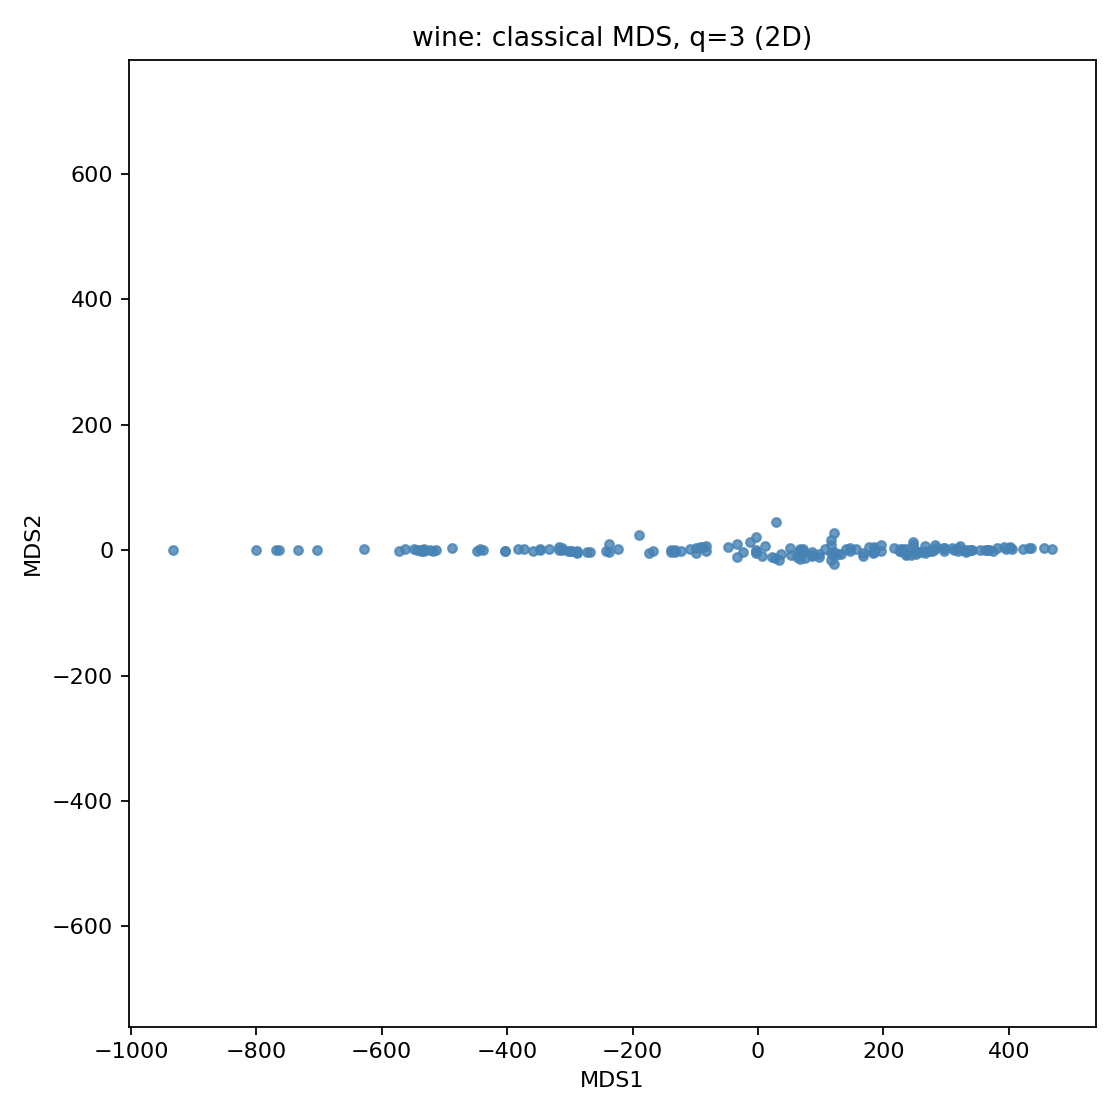

The file beside this chart, header and first rows:
MDS1, MDS2
-318.1, 4.734
-303.1, -1.059
-438.1, 0.1326
-733.1, 0.5886
11.87, 6.381
-703.1, 0.6354
-543.1, -0.5755
-548.1, 2.154
-298.1, -1.9
-298.1, -1.627
-763.1, -0.02098
-533.1, -0.7339
-573.1, -1.465
-403.1, -1.749
-800.1, -0.3248
-563.1, 1.172
-533.1, 2.114
-383.1, 2.077
-933.1, -0.4406
-98.11, 3.488
-33.15, 9.924
-23.09, -2.995
-288.1, -1.027
-268.1, -3.41
-98.08, -3.93
-83.13, 6.728
-448.1, -1.137
-538.1, -0.8727
-168.1, -1.463
-288.1, -2.395
-538.1, 0.06236
-768.1, 0.02581
-243.1, -1.7
-488, 3.972
-348.1, 1.315
-173.1, -4.047
-133.1, 0.8407
-358.1, -0.7212
-273.1, -2.285
-13.17, 12.55
-48.12, 4.772
-288.1, -4.3
-348.1, -0.2406
66.9, -0.3786
-138.1, -0.2783
-333.1, 1.436
-318.1, -0.4193
-238.1, -2.838
-313.1, -0.2511
-513.1, 0.8647
-403.1, -1.533
-518.1, -0.9078
-443.1, 1.389
-628.1, 1.154
-313.1, 2.793
-373.1, 2.237
-223.1, 1.865
-523.1, 0.186
-538.1, 0.8317
226.9, -2.155
... 118 more rows
